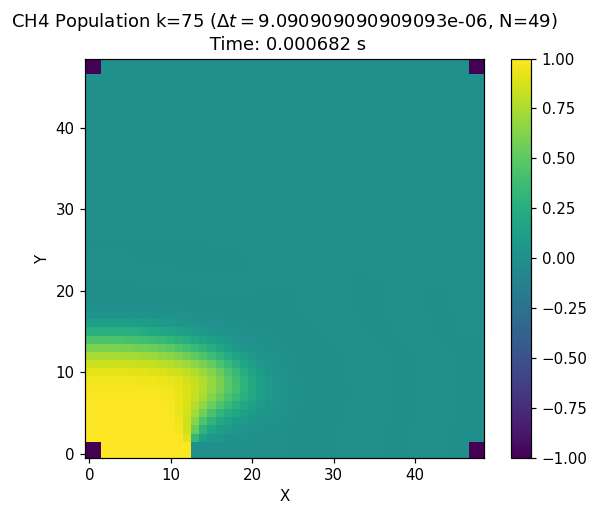

The file beside this chart, header and first rows:
-1.000e+00	-1.000e+00	1.000e+00	1.000e+00	1.000e+00	1.000e+00	1.000e+00	1.000e+00	1.000e+00	1.000e+00	1.000e+00	1.000e+00	1.000e+00	0.000e+00	0.000e+00	0.000e+00	0.000e+00	0.000e+00	0.000e+00	0.000e+00	0.000e+00	0.000e+00	0.000e+00	0.000e+00
-1.000e+00	-1.000e+00	1.000e+00	1.000e+00	1.000e+00	1.000e+00	1.000e+00	1.000e+00	1.000e+00	1.000e+00	1.000e+00	1.000e+00	1.000e+00	0.000e+00	0.000e+00	0.000e+00	0.000e+00	0.000e+00	0.000e+00	0.000e+00	0.000e+00	0.000e+00	0.000e+00	0.000e+00
1.000e+00	1.000e+00	1.000e+00	1.000e+00	1.000e+00	1.000e+00	1.000e+00	1.000e+00	9.999e-01	9.994e-01	9.972e-01	9.846e-01	9.038e-01	3.311e-01	1.415e-01	7.363e-02	4.352e-02	2.758e-02	1.797e-02	1.162e-02	7.251e-03	4.258e-03	2.277e-03	1.022e-03
9.999e-01	9.999e-01	9.999e-01	9.999e-01	9.999e-01	9.999e-01	9.999e-01	9.998e-01	9.995e-01	9.981e-01	9.920e-01	9.648e-01	8.519e-01	5.321e-01	2.978e-01	1.786e-01	1.137e-01	7.558e-02	5.118e-02	3.426e-02	2.218e-02	1.359e-02	7.670e-03	3.769e-03
9.996e-01	9.996e-01	9.996e-01	9.996e-01	9.996e-01	9.996e-01	9.995e-01	9.993e-01	9.987e-01	9.961e-01	9.862e-01	9.508e-01	8.452e-01	6.473e-01	4.398e-01	2.981e-01	2.070e-01	1.468e-01	1.044e-01	7.311e-02	4.942e-02	3.167e-02	1.883e-02	9.958e-03
9.988e-01	9.988e-01	9.988e-01	9.988e-01	9.988e-01	9.987e-01	9.986e-01	9.982e-01	9.971e-01	9.934e-01	9.811e-01	9.450e-01	8.601e-01	7.253e-01	5.639e-01	4.252e-01	3.196e-01	2.408e-01	1.797e-01	1.310e-01	9.176e-02	6.083e-02	3.739e-02	2.062e-02
9.968e-01	9.968e-01	9.968e-01	9.967e-01	9.967e-01	9.965e-01	9.963e-01	9.957e-01	9.941e-01	9.894e-01	9.765e-01	9.446e-01	8.805e-01	7.844e-01	6.642e-01	5.434e-01	4.363e-01	3.454e-01	2.676e-01	2.006e-01	1.436e-01	9.686e-02	6.044e-02	3.390e-02
9.919e-01	9.919e-01	9.919e-01	9.919e-01	9.917e-01	9.914e-01	9.909e-01	9.899e-01	9.877e-01	9.824e-01	9.699e-01	9.433e-01	8.955e-01	8.253e-01	7.354e-01	6.351e-01	5.340e-01	4.371e-01	3.462e-01	2.630e-01	1.894e-01	1.277e-01	7.934e-02	4.427e-02
9.813e-01	9.813e-01	9.813e-01	9.811e-01	9.807e-01	9.801e-01	9.791e-01	9.774e-01	9.743e-01	9.682e-01	9.560e-01	9.333e-01	8.959e-01	8.414e-01	7.702e-01	6.848e-01	5.900e-01	4.906e-01	3.911e-01	2.965e-01	2.116e-01	1.406e-01	8.563e-02	4.671e-02
9.598e-01	9.598e-01	9.598e-01	9.593e-01	9.585e-01	9.572e-01	9.552e-01	9.522e-01	9.475e-01	9.397e-01	9.265e-01	9.048e-01	8.714e-01	8.238e-01	7.606e-01	6.821e-01	5.906e-01	4.904e-01	3.877e-01	2.893e-01	2.020e-01	1.306e-01	7.703e-02	4.048e-02
9.195e-01	9.195e-01	9.195e-01	9.186e-01	9.170e-01	9.145e-01	9.108e-01	9.057e-01	8.982e-01	8.873e-01	8.708e-01	8.466e-01	8.117e-01	7.639e-01	7.014e-01	6.241e-01	5.342e-01	4.363e-01	3.373e-01	2.449e-01	1.654e-01	1.030e-01	5.816e-02	2.904e-02
8.509e-01	8.509e-01	8.509e-01	8.495e-01	8.466e-01	8.423e-01	8.362e-01	8.278e-01	8.164e-01	8.007e-01	7.792e-01	7.497e-01	7.101e-01	6.586e-01	5.942e-01	5.177e-01	4.322e-01	3.428e-01	2.562e-01	1.790e-01	1.158e-01	6.872e-02	3.675e-02	1.715e-02
7.459e-01	7.459e-01	7.459e-01	7.438e-01	7.395e-01	7.330e-01	7.239e-01	7.118e-01	6.958e-01	6.749e-01	6.478e-01	6.130e-01	5.692e-01	5.155e-01	4.524e-01	3.818e-01	3.074e-01	2.342e-01	1.675e-01	1.115e-01	6.847e-02	3.829e-02	1.910e-02	8.127e-03
6.036e-01	6.036e-01	6.036e-01	6.008e-01	5.953e-01	5.868e-01	5.752e-01	5.600e-01	5.406e-01	5.162e-01	4.860e-01	4.493e-01	4.058e-01	3.559e-01	3.010e-01	2.437e-01	1.874e-01	1.358e-01	9.200e-02	5.777e-02	3.324e-02	1.724e-02	7.810e-03	2.868e-03
4.362e-01	4.362e-01	4.362e-01	4.332e-01	4.271e-01	4.179e-01	4.054e-01	3.894e-01	3.695e-01	3.455e-01	3.171e-01	2.844e-01	2.479e-01	2.087e-01	1.686e-01	1.296e-01	9.421e-02	6.419e-02	4.065e-02	2.367e-02	1.247e-02	5.774e-03	2.205e-03	5.575e-04
2.694e-01	2.694e-01	2.694e-01	2.667e-01	2.613e-01	2.531e-01	2.422e-01	2.285e-01	2.120e-01	1.929e-01	1.713e-01	1.478e-01	1.231e-01	9.841e-02	7.494e-02	5.394e-02	3.639e-02	2.278e-02	1.306e-02	6.722e-03	2.986e-03	1.035e-03	1.704e-04	-1.194e-04
1.331e-01	1.331e-01	1.331e-01	1.313e-01	1.275e-01	1.218e-01	1.144e-01	1.053e-01	9.474e-02	8.299e-02	7.043e-02	5.755e-02	4.497e-02	3.332e-02	2.319e-02	1.497e-02	8.806e-03	4.586e-03	1.985e-03	5.775e-04	-5.279e-05	-2.466e-04	-2.386e-04	-1.656e-04
4.615e-02	4.615e-02	4.615e-02	4.521e-02	4.330e-02	4.046e-02	3.682e-02	3.252e-02	2.774e-02	2.269e-02	1.765e-02	1.289e-02	8.669e-03	5.193e-03	2.575e-03	8.117e-04	-2.061e-04	-6.570e-04	-7.400e-04	-6.308e-04	-4.561e-04	-2.899e-04	-1.635e-04	-8.092e-05
7.091e-03	7.091e-03	7.091e-03	6.799e-03	6.208e-03	5.357e-03	4.307e-03	3.134e-03	1.929e-03	7.878e-04	-1.993e-04	-9.577e-04	-1.443e-03	-1.652e-03	-1.621e-03	-1.416e-03	-1.121e-03	-8.088e-04	-5.340e-04	-3.231e-04	-1.790e-04	-9.056e-05	-4.142e-05	-1.668e-05
-4.029e-05	-4.029e-05	-4.029e-05	-4.414e-05	-5.147e-05	-6.146e-05	-7.256e-05	-8.290e-05	-9.046e-05	-9.351e-05	-9.110e-05	-8.335e-05	-7.145e-05	-5.732e-05	-4.303e-05	-3.022e-05	-1.987e-05	-1.224e-05	-7.056e-06	-3.808e-06	-1.920e-06	-9.004e-07	-3.873e-07	-1.479e-07
-5.079e-06	-5.079e-06	-5.079e-06	-4.901e-06	-4.538e-06	-4.037e-06	-3.448e-06	-2.825e-06	-2.210e-06	-1.638e-06	-1.129e-06	-6.987e-07	-3.587e-07	-1.162e-07	2.921e-08	9.079e-08	9.357e-08	6.721e-08	3.601e-08	1.307e-08	1.083e-09	-2.901e-09	-2.898e-09	-1.723e-09
-9.354e-08	-9.354e-08	-9.354e-08	-8.073e-08	-5.531e-08	-2.009e-08	2.097e-08	6.337e-08	1.024e-07	1.335e-07	1.531e-07	1.588e-07	1.502e-07	1.299e-07	1.024e-07	7.325e-08	4.742e-08	2.767e-08	1.449e-08	6.778e-09	2.808e-09	1.013e-09	3.074e-10	7.226e-11
2.548e-08	2.548e-08	2.548e-08	2.454e-08	2.253e-08	1.967e-08	1.620e-08	1.242e-08	8.676e-09	5.293e-09	2.545e-09	6.006e-10	-5.211e-10	-9.498e-10	-9.163e-10	-6.680e-10	-3.933e-10	-1.882e-10	-7.081e-11	-1.865e-11	-1.636e-12	1.439e-12	9.223e-13	2.661e-13
8.026e-12	8.026e-12	8.026e-12	-5.005e-12	-2.910e-11	-5.983e-11	-9.074e-11	-1.157e-10	-1.298e-10	-1.309e-10	-1.199e-10	-1.001e-10	-7.618e-11	-5.272e-11	-3.289e-11	-1.821e-11	-8.706e-12	-3.405e-12	-9.420e-13	-5.692e-14	1.314e-13	1.012e-13	4.614e-14	1.423e-14
2.121e-12	2.121e-12	2.121e-12	1.863e-12	1.348e-12	6.433e-13	-1.589e-13	-9.515e-13	-1.628e-12	-2.099e-12	-2.306e-12	-2.243e-12	-1.953e-12	-1.526e-12	-1.066e-12	-6.613e-13	-3.618e-13	-1.724e-13	-7.042e-14	-2.394e-14	-6.382e-15	-1.134e-15	-3.632e-17	4.645e-17
-2.717e-14	-2.717e-14	-2.717e-14	-2.871e-14	-3.134e-14	-3.457e-14	-3.752e-14	-3.940e-14	-3.953e-14	-3.758e-14	-3.364e-14	-2.818e-14	-2.194e-14	-1.574e-14	-1.030e-14	-6.066e-15	-3.154e-15	-1.411e-15	-5.180e-16	-1.396e-16	-1.578e-17	8.977e-18	6.842e-18	2.422e-18
-2.291e-16	-2.291e-16	-2.291e-16	-2.504e-16	-2.909e-16	-3.449e-16	-4.037e-16	-4.573e-16	-4.950e-16	-5.076e-16	-4.896e-16	-4.405e-16	-3.666e-16	-2.796e-16	-1.934e-16	-1.201e-16	-6.609e-17	-3.174e-17	-1.301e-17	-4.373e-18	-1.103e-18	-1.507e-19	2.271e-20	1.792e-20
-5.212e-18	-5.212e-18	-5.212e-18	-5.315e-18	-5.477e-18	-5.669e-18	-5.829e-18	-5.898e-18	-5.815e-18	-5.535e-18	-5.042e-18	-4.357e-18	-3.536e-18	-2.666e-18	-1.844e-18	-1.152e-18	-6.399e-19	-3.084e-19	-1.246e-19	-3.937e-20	-7.845e-21	3.427e-22	1.037e-21	4.213e-22
-3.574e-20	-3.574e-20	-3.574e-20	-3.666e-20	-3.834e-20	-4.060e-20	-4.309e-20	-4.534e-20	-4.680e-20	-4.683e-20	-4.490e-20	-4.072e-20	-3.444e-20	-2.671e-20	-1.863e-20	-1.139e-20	-5.853e-21	-2.307e-21	-4.867e-22	1.822e-22	2.734e-22	1.769e-22	7.722e-23	2.235e-23
1.837e-21	1.837e-21	1.837e-21	1.929e-21	2.152e-21	2.553e-21	3.193e-21	4.129e-21	5.397e-21	6.981e-21	8.788e-21	1.063e-20	1.220e-20	1.316e-20	1.316e-20	1.201e-20	9.784e-21	6.896e-21	3.958e-21	1.563e-21	4.844e-23	-5.993e-22	-6.468e-22	-4.251e-22
-1.184e-18	-1.184e-18	-1.184e-18	-1.258e-18	-1.400e-18	-1.595e-18	-1.823e-18	-2.056e-18	-2.266e-18	-2.424e-18	-2.508e-18	-2.501e-18	-2.398e-18	-2.205e-18	-1.938e-18	-1.622e-18	-1.289e-18	-9.668e-19	-6.812e-19	-4.478e-19	-2.723e-19	-1.513e-19	-7.524e-20	-3.205e-20
-2.455e-17	-2.455e-17	-2.455e-17	-2.620e-17	-2.952e-17	-3.444e-17	-4.075e-17	-4.821e-17	-5.646e-17	-6.502e-17	-7.328e-17	-8.049e-17	-8.581e-17	-8.835e-17	-8.733e-17	-8.233e-17	-7.346e-17	-6.152e-17	-4.794e-17	-3.446e-17	-2.262e-17	-1.339e-17	-6.997e-18	-3.100e-18
-2.566e-17	-2.566e-17	-2.566e-17	-2.706e-17	-2.990e-17	-3.417e-17	-3.976e-17	-4.655e-17	-5.434e-17	-6.285e-17	-7.166e-17	-8.022e-17	-8.781e-17	-9.355e-17	-9.648e-17	-9.574e-17	-9.079e-17	-8.165e-17	-6.908e-17	-5.446e-17	-3.958e-17	-2.612e-17	-1.531e-17	-7.629e-18
-1.722e-17	-1.722e-17	-1.722e-17	-1.797e-17	-1.952e-17	-2.187e-17	-2.498e-17	-2.884e-17	-3.339e-17	-3.855e-17	-4.415e-17	-4.996e-17	-5.561e-17	-6.058e-17	-6.420e-17	-6.574e-17	-6.455e-17	-6.025e-17	-5.296e-17	-4.340e-17	-3.276e-17	-2.243e-17	-1.362e-17	-7.022e-18
-8.570e-18	-8.570e-18	-8.570e-18	-8.883e-18	-9.524e-18	-1.050e-17	-1.181e-17	-1.347e-17	-1.546e-17	-1.780e-17	-2.043e-17	-2.332e-17	-2.632e-17	-2.924e-17	-3.176e-17	-3.345e-17	-3.388e-17	-3.265e-17	-2.962e-17	-2.501e-17	-1.940e-17	-1.361e-17	-8.431e-18	-4.424e-18
-3.374e-18	-3.374e-18	-3.374e-18	-3.480e-18	-3.697e-18	-4.028e-18	-4.478e-18	-5.052e-18	-5.758e-18	-6.604e-18	-7.596e-18	-8.731e-18	-9.985e-18	-1.130e-17	-1.257e-17	-1.362e-17	-1.422e-17	-1.414e-17	-1.323e-17	-1.149e-17	-9.134e-18	-6.534e-18	-4.111e-18	-2.180e-18
-1.097e-18	-1.097e-18	-1.097e-18	-1.127e-18	-1.189e-18	-1.284e-18	-1.413e-18	-1.581e-18	-1.790e-18	-2.046e-18	-2.356e-18	-2.725e-18	-3.156e-18	-3.638e-18	-4.145e-18	-4.621e-18	-4.979e-18	-5.115e-18	-4.937e-18	-4.409e-18	-3.588e-18	-2.613e-18	-1.663e-18	-8.863e-19
-3.034e-19	-3.034e-19	-3.034e-19	-3.111e-19	-3.264e-19	-3.499e-19	-3.821e-19	-4.239e-19	-4.769e-19	-5.433e-19	-6.259e-19	-7.282e-19	-8.533e-19	-1.002e-18	-1.170e-18	-1.344e-18	-1.496e-18	-1.588e-18	-1.581e-18	-1.452e-18	-1.208e-18	-8.916e-19	-5.707e-19	-3.036e-19
-7.325e-20	-7.325e-20	-7.325e-20	-7.493e-20	-7.827e-20	-8.338e-20	-9.037e-20	-9.952e-20	-1.112e-19	-1.262e-19	-1.453e-19	-1.699e-19	-2.015e-19	-2.413e-19	-2.893e-19	-3.426e-19	-3.942e-19	-4.323e-19	-4.434e-19	-4.173e-19	-3.528e-19	-2.618e-19	-1.670e-19	-8.789e-20
-1.572e-20	-1.572e-20	-1.572e-20	-1.605e-20	-1.670e-20	-1.768e-20	-1.903e-20	-2.081e-20	-2.310e-20	-2.606e-20	-2.997e-20	-3.521e-20	-4.231e-20	-5.177e-20	-6.388e-20	-7.818e-20	-9.297e-20	-1.051e-19	-1.105e-19	-1.060e-19	-9.022e-20	-6.642e-20	-4.165e-20	-2.137e-20
-3.045e-21	-3.045e-21	-3.045e-21	-3.103e-21	-3.216e-21	-3.387e-21	-3.621e-21	-3.929e-21	-4.328e-21	-4.853e-21	-5.566e-21	-6.572e-21	-8.019e-21	-1.007e-20	-1.285e-20	-1.629e-20	-2.000e-20	-2.317e-20	-2.479e-20	-2.401e-20	-2.043e-20	-1.473e-20	-8.920e-21	-4.370e-21
-5.390e-22	-5.390e-22	-5.390e-22	-5.484e-22	-5.662e-22	-5.932e-22	-6.299e-22	-6.781e-22	-7.409e-22	-8.247e-22	-9.424e-22	-1.118e-21	-1.392e-21	-1.808e-21	-2.403e-21	-3.163e-21	-3.987e-21	-4.690e-21	-5.044e-21	-4.876e-21	-4.131e-21	-2.931e-21	-1.705e-21	-7.810e-22
-8.809e-23	-8.809e-23	-8.809e-23	-8.946e-23	-9.205e-23	-9.593e-23	-1.012e-22	-1.081e-22	-1.171e-22	-1.292e-22	-1.469e-22	-1.754e-22	-2.241e-22	-3.051e-22	-4.258e-22	-5.817e-22	-7.455e-22	-8.774e-22	-9.345e-22	-8.900e-22	-7.424e-22	-5.237e-22	-3.027e-22	-1.322e-22
-1.341e-23	-1.341e-23	-1.341e-23	-1.359e-23	-1.394e-23	-1.445e-23	-1.514e-23	-1.605e-23	-1.723e-23	-1.884e-23	-2.130e-23	-2.558e-23	-3.385e-23	-4.933e-23	-7.291e-23	-1.025e-22	-1.312e-22	-1.518e-22	-1.577e-22	-1.462e-22	-1.189e-22	-8.232e-23	-4.677e-23	-1.996e-23
-1.914e-24	-1.914e-24	-1.914e-24	-1.937e-24	-1.979e-24	-2.042e-24	-2.126e-24	-2.236e-24	-2.379e-24	-2.578e-24	-2.893e-24	-3.491e-24	-4.817e-24	-7.746e-24	-1.214e-23	-1.724e-23	-2.163e-23	-2.419e-23	-2.426e-23	-2.172e-23	-1.710e-23	-1.150e-23	-6.350e-24	-2.598e-24
-2.564e-25	-2.564e-25	-2.564e-25	-2.590e-25	-2.638e-25	-2.710e-25	-2.804e-25	-2.927e-25	-3.088e-25	-3.316e-25	-3.693e-25	-4.475e-25	-6.487e-25	-1.209e-24	-1.994e-24	-2.745e-24	-3.313e-24	-3.548e-24	-3.418e-24	-2.942e-24	-2.229e-24	-1.444e-24	-7.646e-25	-2.914e-25
-2.986e-26	-2.986e-26	-2.986e-26	-3.013e-26	-3.061e-26	-3.132e-26	-3.225e-26	-3.346e-26	-3.506e-26	-3.736e-26	-4.137e-26	-5.038e-26	-7.688e-26	-1.739e-25	-2.995e-25	-3.938e-25	-4.540e-25	-4.669e-25	-4.327e-25	-3.583e-25	-2.609e-25	-1.619e-25	-8.117e-26	-2.790e-26
-1.000e+00	-1.000e+00	0.000e+00	0.000e+00	0.000e+00	0.000e+00	0.000e+00	0.000e+00	0.000e+00	0.000e+00	0.000e+00	0.000e+00	0.000e+00	0.000e+00	0.000e+00	0.000e+00	0.000e+00	0.000e+00	0.000e+00	0.000e+00	0.000e+00	0.000e+00	0.000e+00	0.000e+00
-1.000e+00	-1.000e+00	0.000e+00	0.000e+00	0.000e+00	0.000e+00	0.000e+00	0.000e+00	0.000e+00	0.000e+00	0.000e+00	0.000e+00	0.000e+00	0.000e+00	0.000e+00	0.000e+00	0.000e+00	0.000e+00	0.000e+00	0.000e+00	0.000e+00	0.000e+00	0.000e+00	0.000e+00
